Run: headless pygame with SDL's dummy video driver; simulated clock (each Clock.tick advances the game by its frame time, no real sleeping); random seed 0; keys injected as events and as key.get_pressed() state; no mouse input.
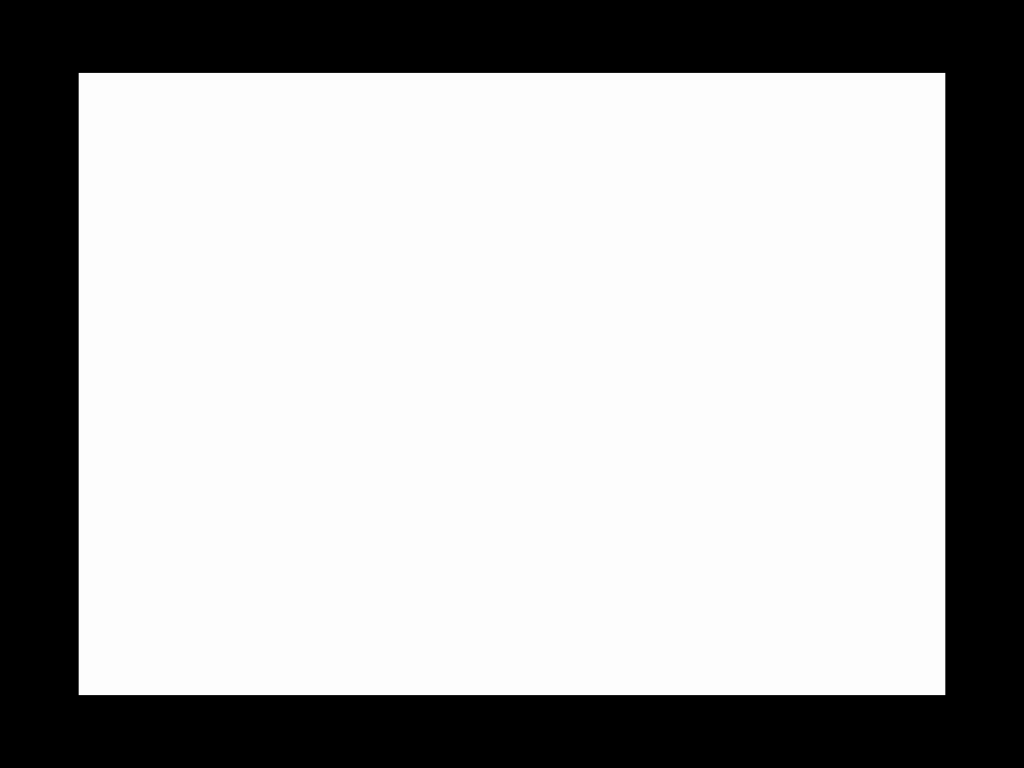
Frame 1 of 4 · flips 1–60 · no input
Frame 2 of 4 · flips 61–180 · tapped SPACE, RETURN · held RIGHT (→), D · screen unchanged from frame 1, image omitted
Frame 3 of 4 · flips 181–300 · held DOWN (↓), S · screen unchanged from frame 2, image omitted
Frame 4 of 4 · flips 301–420 · held LEFT (←), A, UP (↑), W · screen unchanged from frame 3, image omitted

The pygame program that drew these frames:

import pygame
import time
import sys



class Game:

    def __init__(self):
        pygame.display.init()

        #set up display
        sizes = pygame.display.get_desktop_sizes()
        flags = pygame.FULLSCREEN
        self.screen = pygame.display.set_mode(sizes[0], flags=flags)
        self.screen_width = self.screen.get_width()
        self.screen_height = self.screen.get_height()
        pygame.display.set_caption("Snake")

        #set up game canvas 
        self.canvas_width, self.canvas_height = 1536, 864
        self.canvas = pygame.Surface((self.canvas_width, self.canvas_height))

        #set up play area canvas
        self.ps_width, self.ps_height = 1300, 700
        self.play_surface = pygame.Surface((self.ps_width, self.ps_height))
        self.ps_topleft = (
            (self.canvas_width - self.ps_width)//2,
            (self.canvas_height - self.ps_height)//2
        )

        self.framerate = 120

    

    def start(self):
        run = True
        last_time = time.time()
        clock = pygame.time.Clock()

        while run:
            delta_time = time.time() - last_time
            delta_time *= 60
            last_time = time.time()

            for event in pygame.event.get():
                if event.type == pygame.QUIT:
                    run = False
                    pygame.quit()
                    sys.exit()
                elif event.type == pygame.KEYDOWN:
                    if event.key == pygame.K_BACKSPACE:
                        run = False
                        pygame.quit()
                        sys.exit()


            self.canvas.fill((0, 0, 0))
            self.play_surface.fill((255, 255, 255))


            self.canvas.blit(self.play_surface, self.ps_topleft)
            self.screen.blit(pygame.transform.smoothscale(self.canvas, (self.screen_width, self.screen_height)), (0, 0))
            pygame.display.update()
            clock.tick(self.framerate)
    



def main():
    game = Game()
    game.start()




if __name__ == "__main__":
    main()
